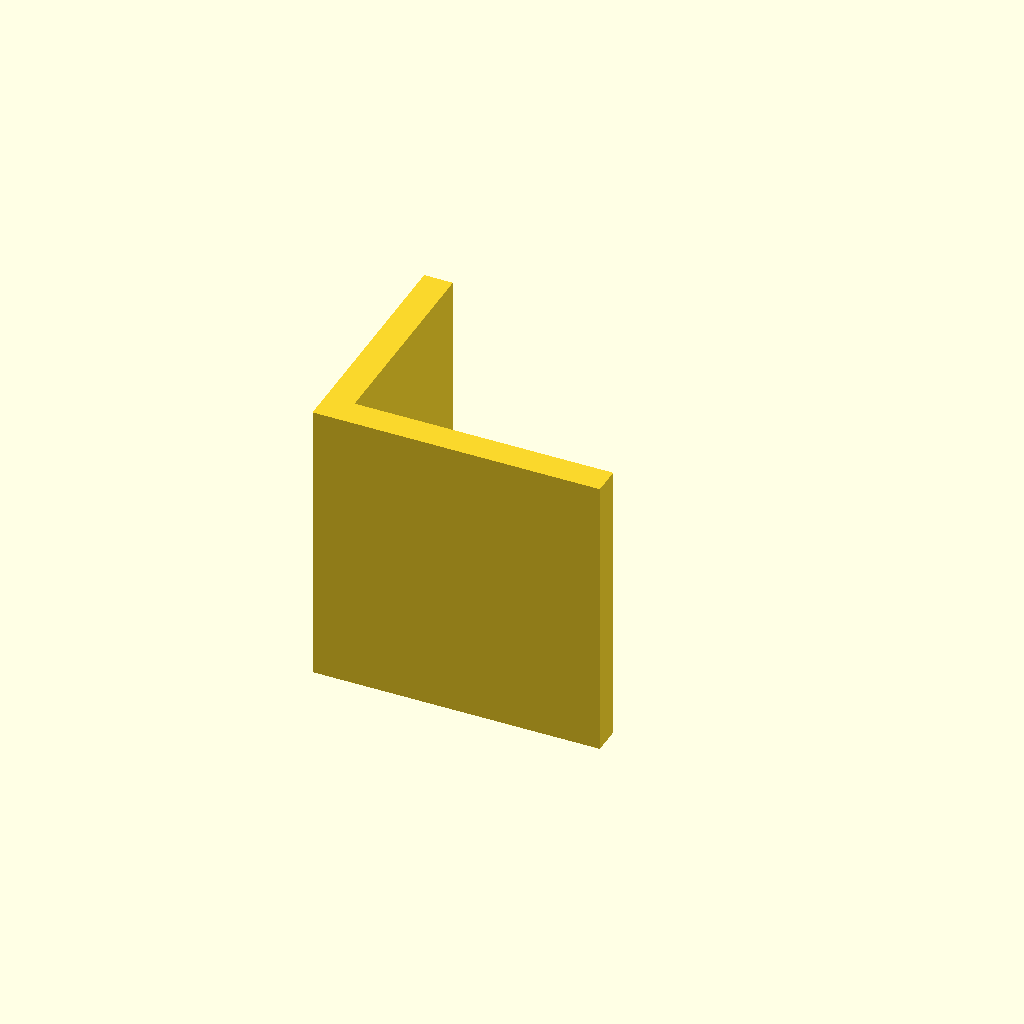
Cell 1: the model at its default parameters.
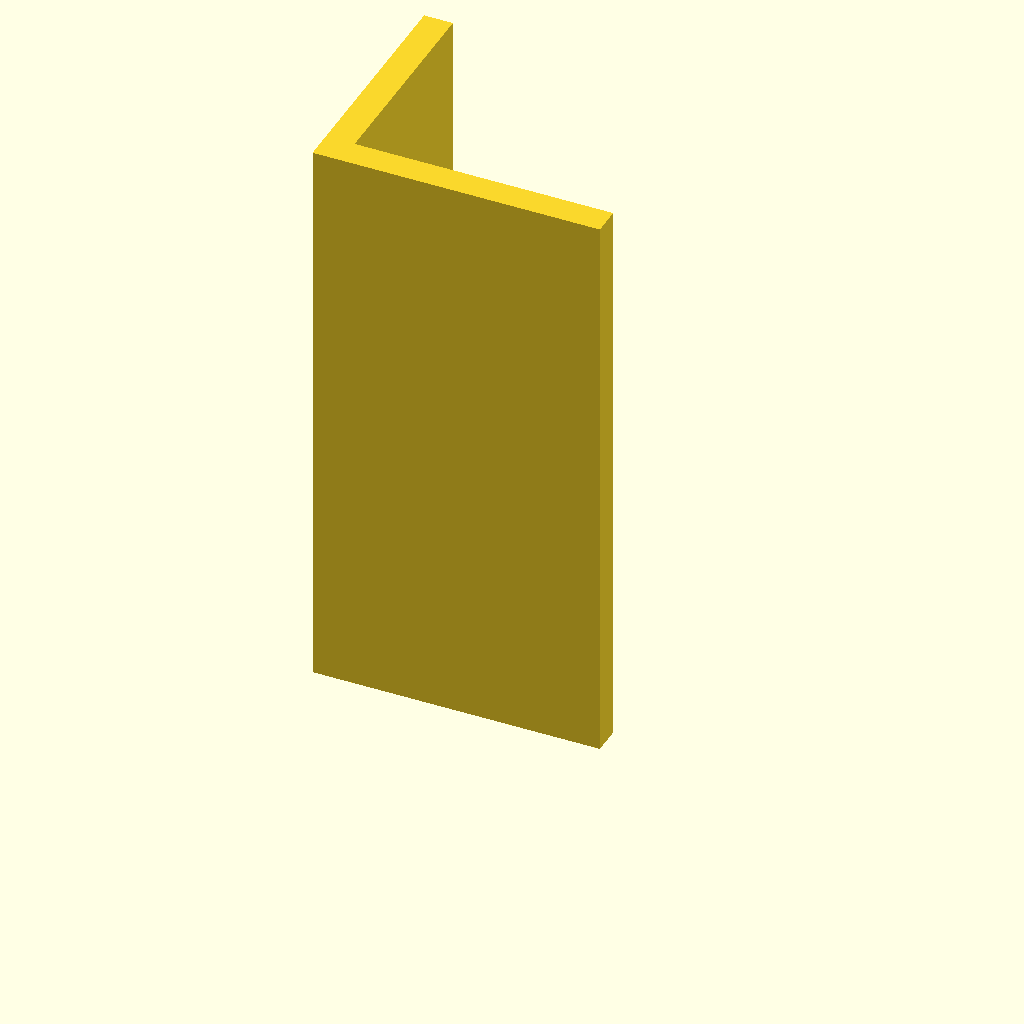
Cell 2 — plate_t set to 120, the other parameters unchanged.
All cells are drawn from one camera (rotation 55°, 0°, 25°, orthographic, colour scheme Cornfield), so only the parameter changes between them.
The OpenSCAD source (optional_data/data/sketch3/structsections/part_0090.scad):
$fn = 32;

// ----------------------------------------------------------------------
// Structural section: angle 60 x 50 mm
// ----------------------------------------------------------------------

// --- parameters (mm) ---
sec_w = 60;               // leg width, X
sec_h = 50;               // leg height, Y
flange_t = 6;             // leg thickness
plate_t = 60;             // cut length, Z (extrusion height)

profile = [[0, 0], [60, 0], [60, 6], [6, 6], [6, 50], [0, 50]];  // primary outline, 6 points, counter clockwise

// --- the one profile operation ---
linear_extrude(height = plate_t) polygon(points = profile);
Customizer parameters (derived from the source; name, type, default, range or options):
sec_w: number, default 60
sec_h: number, default 50
flange_t: number, default 6
plate_t: number, default 60
